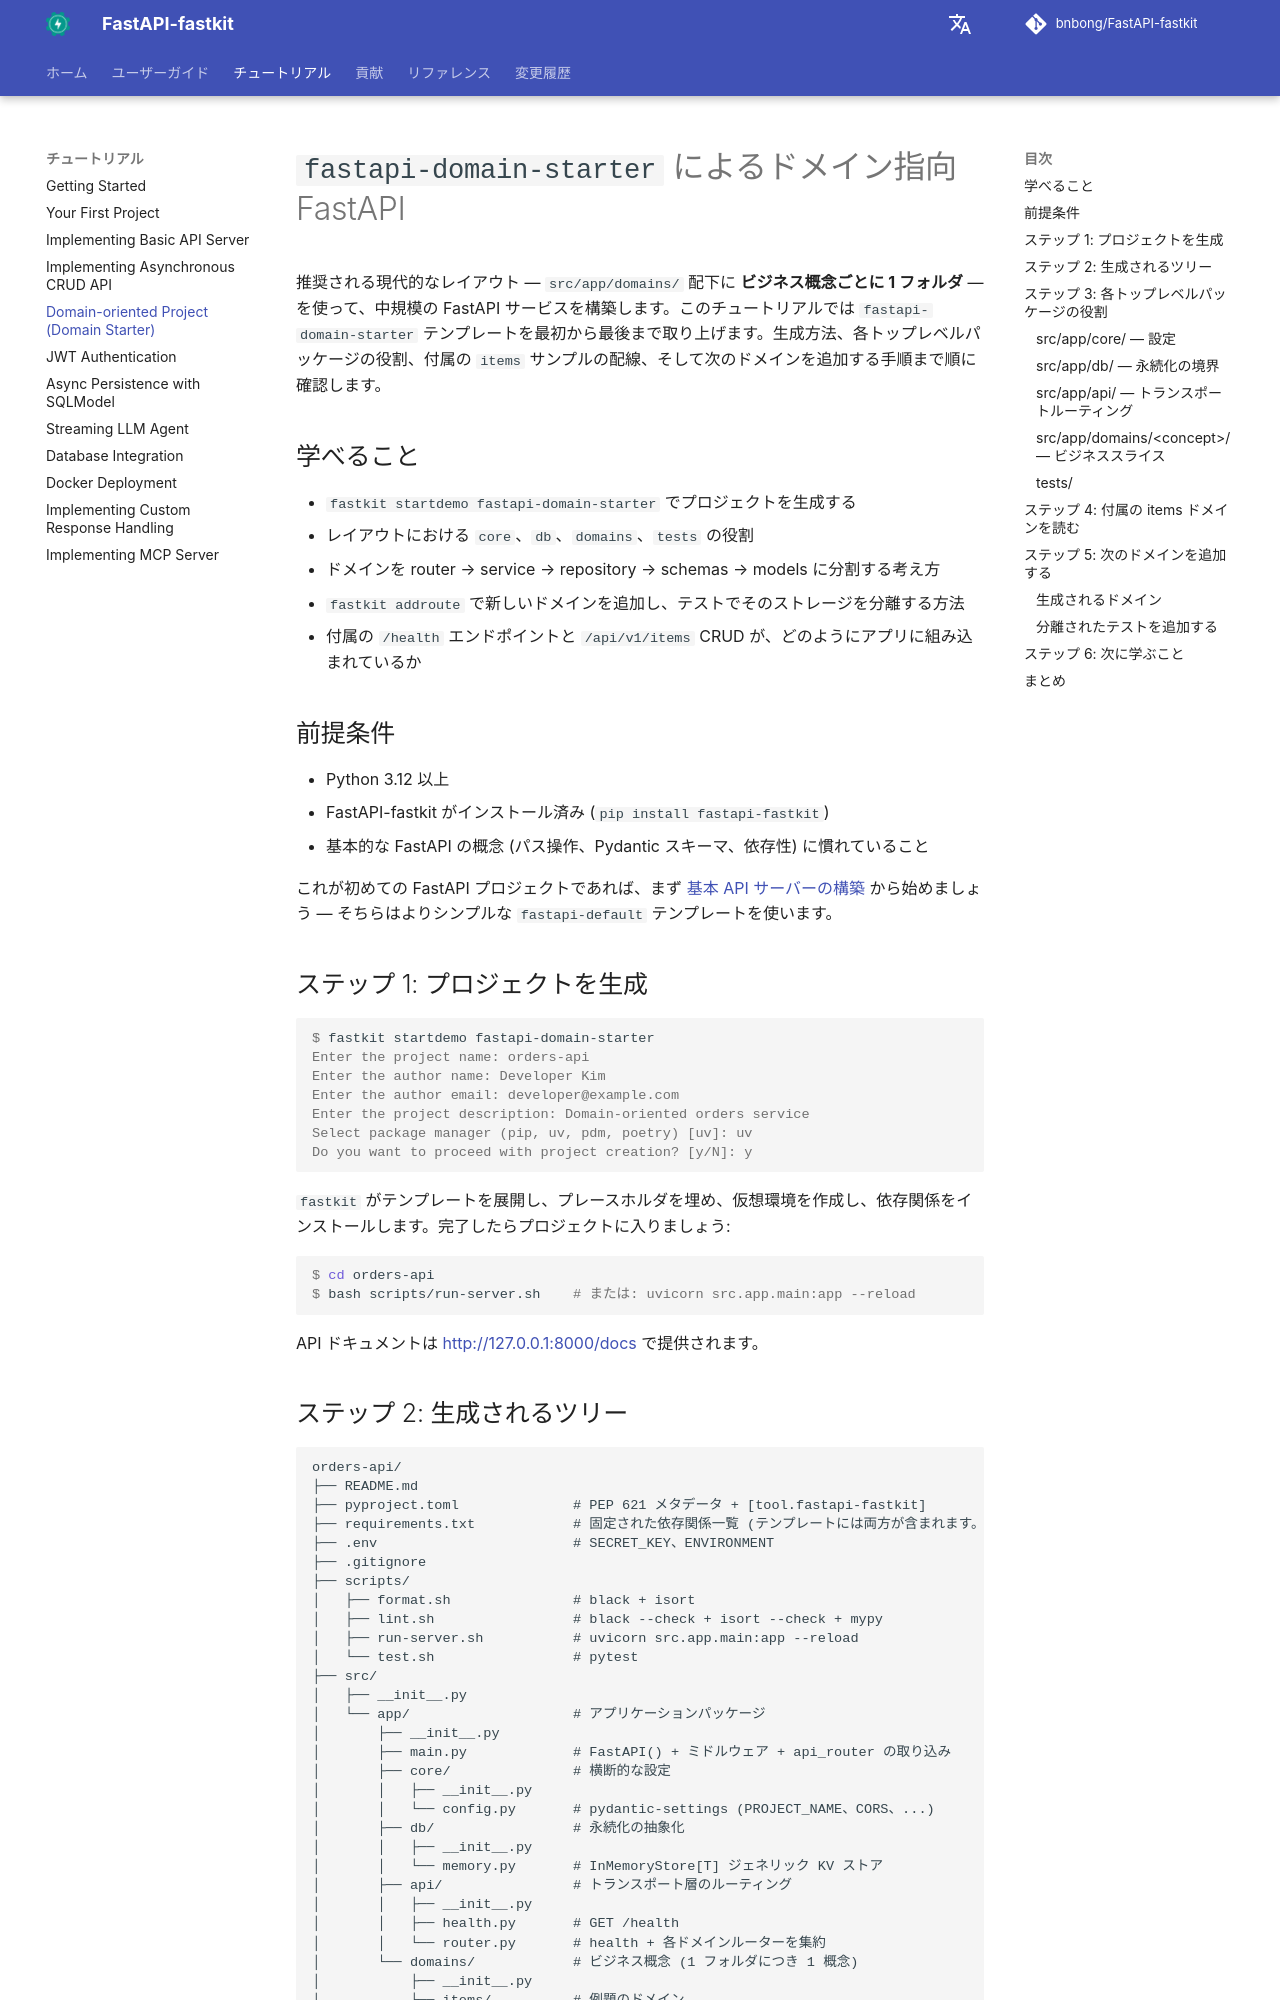

repository: bnbong/FastAPI-fastkit · page: ja/tutorial/domain-starter/index.html · generator: mkdocs

# `fastapi-domain-starter` によるドメイン指向 FastAPI

推奨される現代的なレイアウト — `src/app/domains/` 配下に **ビジネス概念ごとに 1 フォルダ** — を使って、中規模の FastAPI サービスを構築します。このチュートリアルでは `fastapi-domain-starter` テンプレートを最初から最後まで取り上げます。生成方法、各トップレベルパッケージの役割、付属の `items` サンプルの配線、そして次のドメインを追加する手順まで順に確認します。

## 学べること

- `fastkit startdemo fastapi-domain-starter` でプロジェクトを生成する
- レイアウトにおける `core`、`db`、`domains`、`tests` の役割
- ドメインを router → service → repository → schemas → models に分割する考え方
- `fastkit addroute` で新しいドメインを追加し、テストでそのストレージを分離する方法
- 付属の `/health` エンドポイントと `/api/v1/items` CRUD が、どのようにアプリに組み込まれているか

## 前提条件

- Python 3.12 以上
- FastAPI-fastkit がインストール済み (`pip install fastapi-fastkit`)
- 基本的な FastAPI の概念 (パス操作、Pydantic スキーマ、依存性) に慣れていること

これが初めての FastAPI プロジェクトであれば、まず [基本 API サーバーの構築](basic-api-server.md) から始めましょう — そちらはよりシンプルな `fastapi-default` テンプレートを使います。

## ステップ 1: プロジェクトを生成

```console
$ fastkit startdemo fastapi-domain-starter
Enter the project name: orders-api
Enter the author name: Developer Kim
Enter the author email: developer@example.com
Enter the project description: Domain-oriented orders service
Select package manager (pip, uv, pdm, poetry) [uv]: uv
Do you want to proceed with project creation? [y/N]: y
```

`fastkit` がテンプレートを展開し、プレースホルダを埋め、仮想環境を作成し、依存関係をインストールします。完了したらプロジェクトに入りましょう:

```console
$ cd orders-api
$ bash scripts/run-server.sh    # または: uvicorn src.app.main:app --reload
```

API ドキュメントは <http://127.0.0.1:8000/docs> で提供されます。
